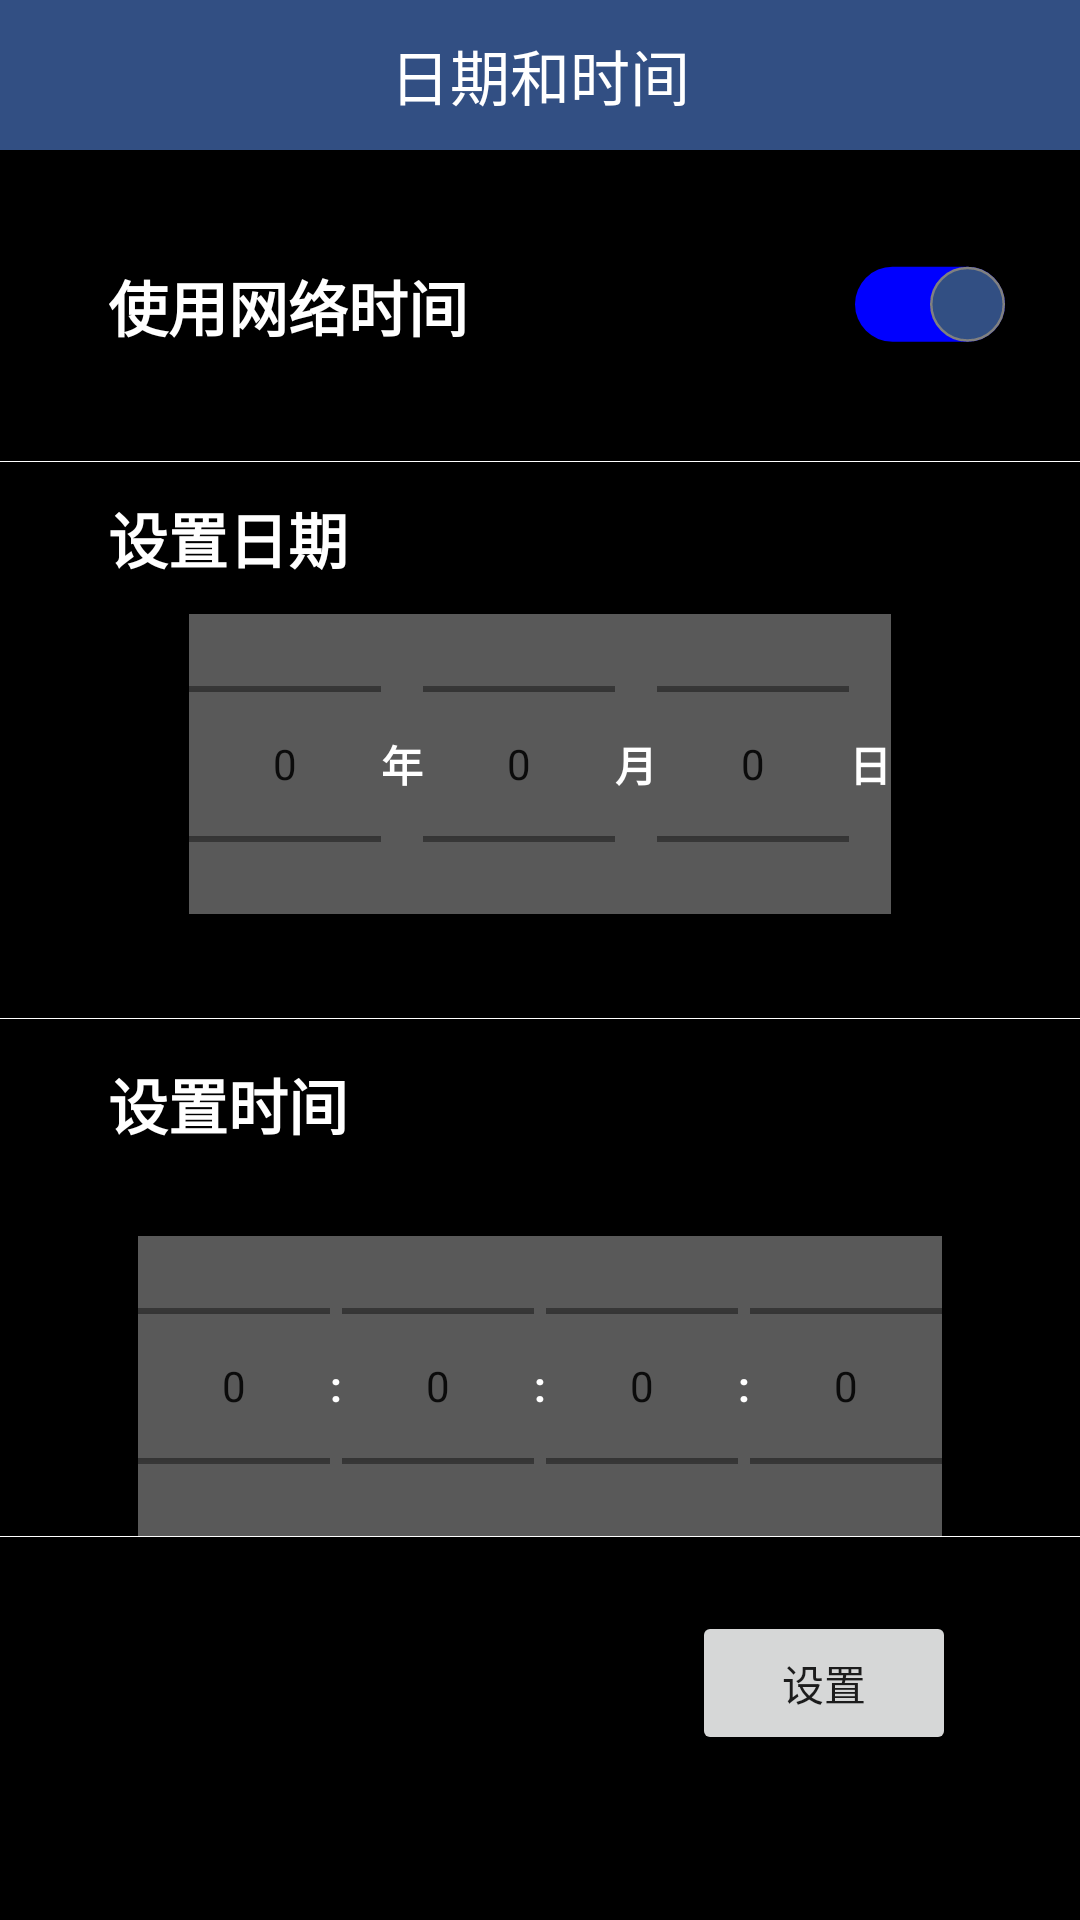

Write the Android layout XML for this screen, with the resource values it uses.
<!-- AndroidManifest.xml: application theme Theme.HandsetForCheckUHF -->
<!-- res/layout/number_picker_confirm_dialog.xml -->
<?xml version="1.0" encoding="utf-8"?>
<androidx.constraintlayout.widget.ConstraintLayout xmlns:android="http://schemas.android.com/apk/res/android"
    xmlns:app="http://schemas.android.com/apk/res-auto"
    xmlns:tools="http://schemas.android.com/tools"
    android:layout_width="match_parent"
    android:layout_height="match_parent"
    android:background="@color/black">

    <TextView
        android:id="@+id/setTimeTv"
        android:layout_width="match_parent"
        android:layout_height="0dp"
        android:background="@color/primary"
        android:gravity="center"
        android:text="@string/setting_date_inside_tittle"
        android:textColor="@color/white"
        android:textSize="20sp"
        app:layout_constraintBottom_toTopOf="@+id/guideline19"
        app:layout_constraintEnd_toEndOf="parent"
        app:layout_constraintStart_toStartOf="parent"
        app:layout_constraintTop_toTopOf="parent" />

    <TextView
        android:layout_width="wrap_content"
        android:layout_height="wrap_content"
        android:text="@string/setting_date_inside_setting_date"
        android:textColor="@color/white"
        android:textSize="20sp"
        android:textStyle="bold"
        app:layout_constraintBottom_toTopOf="@+id/guideline18"
        app:layout_constraintStart_toStartOf="@+id/guideline17"
        app:layout_constraintTop_toTopOf="@+id/guideline38" />

    <TextView
        android:layout_width="wrap_content"
        android:layout_height="wrap_content"
        android:text="@string/setting_date_inside_setting_time"
        android:textColor="@color/white"
        android:textSize="20sp"
        android:textStyle="bold"
        app:layout_constraintBottom_toTopOf="@+id/guideline37"
        app:layout_constraintStart_toStartOf="@+id/guideline17"
        app:layout_constraintTop_toTopOf="@+id/guideline39" />

    <View
        android:id="@+id/view2"
        android:layout_width="match_parent"
        android:layout_height="1px"
        android:background="@color/white"
        app:layout_constraintEnd_toEndOf="parent"
        app:layout_constraintStart_toStartOf="parent"
        app:layout_constraintTop_toTopOf="@+id/guideline39" />

    <ImageView
        android:id="@+id/setTimeBackIv"
        android:layout_width="50dp"
        android:layout_height="45dp"
        android:layout_marginStart="10dp"
        android:background="@drawable/selector_pop_window_button"
        android:padding="10dp"
        android:src="@drawable/arrow_back_24"
        app:layout_constraintBottom_toTopOf="@+id/guideline19"
        app:layout_constraintStart_toStartOf="parent"
        app:layout_constraintTop_toTopOf="parent" />


    <TextView
        android:id="@+id/textView6"
        android:layout_width="wrap_content"
        android:layout_height="wrap_content"
        android:layout_weight="2"
        android:text="@string/setting_date_inside_setting_use_internet_time"
        android:textColor="@color/white"
        android:textSize="20sp"
        android:textStyle="bold"
        app:layout_constraintBottom_toTopOf="@+id/guideline38"
        app:layout_constraintStart_toStartOf="@+id/guideline17"
        app:layout_constraintTop_toTopOf="@+id/guideline19" />

    <Switch
        android:id="@+id/networkTimeSwitch"
        android:layout_width="0dp"
        android:layout_height="wrap_content"
        android:layout_gravity="center"
        android:layout_marginEnd="40dp"
        android:layout_weight="8"
        android:checked="true"
        android:scaleX="2.5"
        android:scaleY="2.5"
        android:textColor="@color/white"
        android:textColorLink="@color/white"
        android:thumb="@drawable/selector_switch_thumb"
        android:track="@drawable/selector_swith_bg"
        app:layout_constraintBottom_toTopOf="@+id/guideline38"
        app:layout_constraintEnd_toEndOf="parent"
        app:layout_constraintTop_toTopOf="@+id/guideline19"
        tools:ignore="UseSwitchCompatOrMaterialXml" />

    <View
        android:id="@+id/view"
        android:layout_width="match_parent"
        android:layout_height="1px"
        android:background="@color/white"
        app:layout_constraintEnd_toEndOf="parent"
        app:layout_constraintStart_toStartOf="parent"
        app:layout_constraintTop_toTopOf="@+id/guideline38" />

    <LinearLayout
        android:id="@+id/datePickerGroup"
        android:layout_width="wrap_content"
        android:layout_height="100dp"
        android:background="@color/gray_alpha"
        android:orientation="horizontal"
        app:layout_constraintEnd_toEndOf="parent"
        app:layout_constraintStart_toStartOf="parent"
        app:layout_constraintTop_toTopOf="@+id/guideline18">

        <NumberPicker
            android:id="@+id/yearPicker"
            android:layout_width="wrap_content"
            android:layout_height="wrap_content"
            android:descendantFocusability="blocksDescendants" />

        <TextView
            android:layout_width="wrap_content"
            android:layout_height="match_parent"
            android:gravity="center"
            android:text="@string/setting_date_inside_setting_year"
            android:textColor="@color/white"
            android:textStyle="bold" />

        <NumberPicker
            android:id="@+id/monthPicker"
            android:layout_width="wrap_content"
            android:layout_height="wrap_content"
            android:descendantFocusability="blocksDescendants" />

        <TextView
            android:layout_width="wrap_content"
            android:layout_height="match_parent"
            android:gravity="center"
            android:text="@string/setting_date_inside_setting_month"
            android:textColor="@color/white"
            android:textStyle="bold" />

        <NumberPicker
            android:id="@+id/dayPicker"
            android:layout_width="wrap_content"
            android:layout_height="wrap_content"
            android:descendantFocusability="blocksDescendants" />

        <TextView
            android:layout_width="wrap_content"
            android:layout_height="match_parent"
            android:gravity="center"
            android:text="@string/setting_date_inside_setting_day"
            android:textColor="@color/white"
            android:textStyle="bold" />
    </LinearLayout>

    <LinearLayout
        android:id="@+id/numberTimePickerGroup"
        android:layout_width="wrap_content"
        android:layout_height="100dp"
        android:background="@color/gray_alpha"
        android:orientation="horizontal"
        app:layout_constraintBottom_toTopOf="@+id/guideline16"
        app:layout_constraintEnd_toEndOf="parent"
        app:layout_constraintStart_toStartOf="parent">

        <NumberPicker
            android:id="@+id/hourPicker"
            android:layout_width="wrap_content"
            android:layout_height="wrap_content"
            android:descendantFocusability="blocksDescendants" />

        <TextView
            android:layout_width="wrap_content"
            android:layout_height="match_parent"
            android:gravity="center"
            android:text=":"
            android:textColor="@color/white"
            android:textStyle="bold" />

        <NumberPicker
            android:id="@+id/minutePicker"
            android:layout_width="wrap_content"
            android:layout_height="wrap_content"
            android:descendantFocusability="blocksDescendants" />

        <TextView
            android:layout_width="wrap_content"
            android:layout_height="match_parent"
            android:gravity="center"
            android:text=":"
            android:textColor="@color/white"
            android:textStyle="bold" />

        <NumberPicker
            android:id="@+id/secondPicker"
            android:layout_width="wrap_content"
            android:layout_height="wrap_content"
            android:descendantFocusability="blocksDescendants" />

        <TextView
            android:layout_width="wrap_content"
            android:layout_height="match_parent"
            android:gravity="center"
            android:text=":"
            android:textColor="@color/white"
            android:textStyle="bold" />

        <NumberPicker
            android:id="@+id/millisecondPicker"
            android:layout_width="wrap_content"
            android:layout_height="wrap_content"
            android:descendantFocusability="blocksDescendants" />
    </LinearLayout>

    <View
        android:layout_width="match_parent"
        android:layout_height="1px"
        android:background="@color/white"
        app:layout_constraintEnd_toEndOf="parent"
        app:layout_constraintStart_toStartOf="parent"
        app:layout_constraintTop_toTopOf="@+id/guideline16" />

    <Button
        android:id="@+id/finishBt"
        android:layout_width="wrap_content"
        android:layout_height="wrap_content"
        android:text="@string/set"
        app:layout_constraintBottom_toBottomOf="parent"
        app:layout_constraintEnd_toEndOf="parent"
        app:layout_constraintHorizontal_bias="0.825"
        app:layout_constraintStart_toStartOf="@+id/guideline17"
        app:layout_constraintTop_toTopOf="@+id/guideline16"
        app:layout_constraintVertical_bias="0.312" />

    <androidx.constraintlayout.widget.Guideline
        android:id="@+id/guideline16"
        android:layout_width="wrap_content"
        android:layout_height="wrap_content"
        android:orientation="horizontal"
        app:layout_constraintGuide_percent="0.8" />

    <androidx.constraintlayout.widget.Guideline
        android:id="@+id/guideline17"
        android:layout_width="wrap_content"
        android:layout_height="wrap_content"
        android:orientation="vertical"
        app:layout_constraintGuide_percent="0.1" />

    <androidx.constraintlayout.widget.Guideline
        android:id="@+id/guideline18"
        android:layout_width="wrap_content"
        android:layout_height="wrap_content"
        android:orientation="horizontal"
        app:layout_constraintGuide_percent="0.32" />

    <androidx.constraintlayout.widget.Guideline
        android:id="@+id/guideline19"
        android:layout_width="wrap_content"
        android:layout_height="wrap_content"
        android:orientation="horizontal"
        app:layout_constraintGuide_begin="50dp" />

    <androidx.constraintlayout.widget.Guideline
        android:id="@+id/guideline37"
        android:layout_width="wrap_content"
        android:layout_height="wrap_content"
        android:orientation="horizontal"
        app:layout_constraintGuide_percent="0.62" />

    <androidx.constraintlayout.widget.Guideline
        android:id="@+id/guideline38"
        android:layout_width="wrap_content"
        android:layout_height="wrap_content"
        android:orientation="horizontal"
        app:layout_constraintGuide_percent="0.24" />

    <androidx.constraintlayout.widget.Guideline
        android:id="@+id/guideline39"
        android:layout_width="wrap_content"
        android:layout_height="wrap_content"
        android:orientation="horizontal"
        app:layout_constraintGuide_percent="0.53" />


</androidx.constraintlayout.widget.ConstraintLayout>
<!-- resources referenced by this layout -->
<resources>
  <color name="black">#FF000000</color>
  <color name="gray_alpha">#66DFDFDF</color>
  <color name="primary">#324F83</color>
  <color name="white">#FFFFFF</color>
  <!-- drawable selector_pop_window_button (drawable) -->
  <?xml version="1.0" encoding="utf-8"?>
  <selector xmlns:android="http://schemas.android.com/apk/res/android">
      <item android:drawable="@color/primary_more" android:state_pressed="true"/>
  
  </selector>
  <!-- drawable selector_switch_thumb (drawable) -->
  <?xml version="1.0" encoding="utf-8"?>
  <selector xmlns:android="http://schemas.android.com/apk/res/android">
      <item android:state_checked="true" android:drawable="@drawable/shpe_switch_checked" />
      <item android:drawable="@drawable/shpe_switch_normal" />
  </selector>
  <!-- drawable selector_swith_bg (drawable) -->
  <?xml version="1.0" encoding="utf-8"?>
  <selector xmlns:android="http://schemas.android.com/apk/res/android">
      <item  android:state_checked="true" >
          <shape xmlns:android="http://schemas.android.com/apk/res/android" android:shape="rectangle">
              <solid android:color="@color/blue"/>
              <corners android:radius="30dp"/>
          </shape>
      </item>
      <item  android:state_checked="false" >
          <shape xmlns:android="http://schemas.android.com/apk/res/android" android:shape="rectangle">
              <solid android:color="@color/gray"/>
              <corners android:radius="30dp"/>
          </shape>
      </item>
  </selector>
  <string name="set">设置</string>
  <string name="setting_date_inside_setting_date">设置日期</string>
  <string name="setting_date_inside_setting_day">日</string>
  <string name="setting_date_inside_setting_month">月</string>
  <string name="setting_date_inside_setting_time">设置时间</string>
  <string name="setting_date_inside_setting_use_internet_time">使用网络时间</string>
  <string name="setting_date_inside_setting_year">年</string>
  <string name="setting_date_inside_tittle">日期和时间</string>
  <style name="Theme.HandsetForCheckUHF" parent="Theme.MaterialComponents.DayNight.NoActionBar">
          
          <item name="android:windowFullscreen">true</item>
          
          <item name="colorPrimary">@color/primary</item>
          <item name="colorPrimaryVariant">@color/primary</item>
          <item name="colorOnPrimary">@color/white</item>
          
          <item name="colorSecondary">@color/teal_200</item>
          <item name="colorSecondaryVariant">@color/teal_700</item>
          <item name="colorOnSecondary">@color/black</item>
          
          <item name="android:statusBarColor" tools:targetApi="l">?attr/colorPrimaryVariant</item>
          
      </style>
  <color name="primary_more">#1C3157</color>
  <!-- drawable shpe_switch_checked (drawable) -->
  <?xml version="1.0" encoding="utf-8"?>
  <shape xmlns:android="http://schemas.android.com/apk/res/android" android:shape="oval">
      <solid android:color="@color/primary"/>
      <size android:height="10dp" android:width="10dp"/>
      <stroke android:width="1px" android:color="@color/gray"/>
  </shape>
  <!-- drawable shpe_switch_normal (drawable) -->
  <?xml version="1.0" encoding="utf-8"?>
  <shape xmlns:android="http://schemas.android.com/apk/res/android" android:shape="oval">
      <solid android:color="@color/white"/>
      <size android:height="10dp" android:width="10dp"/>
      <stroke android:width="1px" android:color="@color/gray"/>
  </shape>
  <color name="blue">#0000FF</color>
  <color name="gray">#808080</color>
  <color name="teal_200">#FF03DAC5</color>
  <color name="teal_700">#FF018786</color>
</resources>
